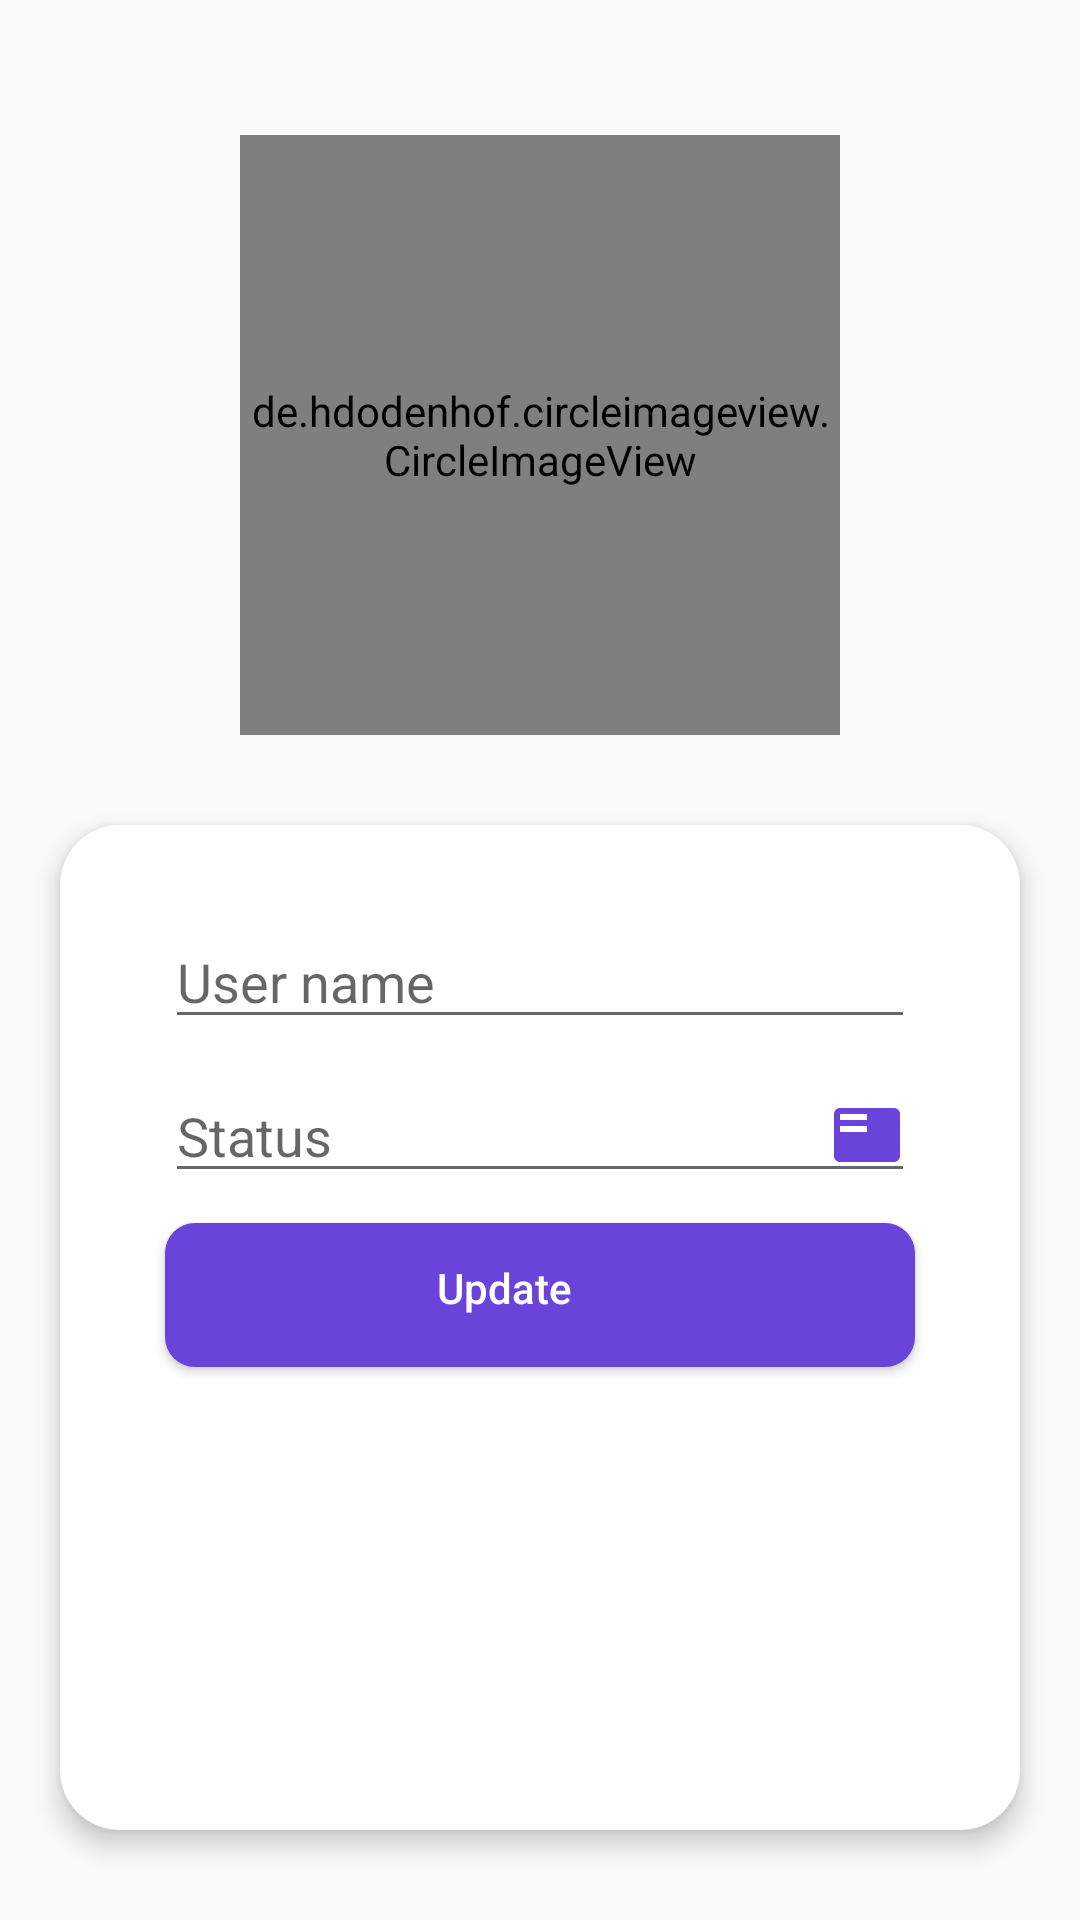

Layout XML and referenced resources for this Android screen:
<!-- AndroidManifest.xml: application theme AppTheme -->
<!-- res/layout/activity_settings.xml -->
<?xml version="1.0" encoding="utf-8"?>
<RelativeLayout xmlns:android="http://schemas.android.com/apk/res/android"
    xmlns:app="http://schemas.android.com/apk/res-auto"
    xmlns:tools="http://schemas.android.com/tools"
    android:layout_width="match_parent"
    android:layout_height="match_parent"
    tools:context=".Activities.SettingsActivity">


    <de.hdodenhof.circleimageview.CircleImageView
        android:id="@+id/set_profile_image"
        android:layout_width="200dp"
        android:layout_height="200dp"
        android:layout_alignParentTop="true"
        android:layout_centerHorizontal="true"
        android:layout_marginTop="45dp"
        android:src="@drawable/profile_image"
        android:visibility="visible"
        app:civ_border_color="@color/colorPrimary"
        app:civ_border_width="0dp"
        tools:src="@drawable/profile_image"
        tools:visibility="visible" />

    <LinearLayout
        android:layout_width="match_parent"
        android:layout_height="wrap_content"
        android:layout_below="@+id/set_profile_image"
        android:layout_alignParentStart="true"
        android:layout_alignParentEnd="true"
        android:layout_alignParentBottom="true"
        android:layout_centerHorizontal="true"
        android:layout_centerVertical="true"
        android:layout_marginStart="20dp"
        android:layout_marginTop="30dp"
        android:layout_marginEnd="20dp"
        android:layout_marginBottom="30dp"
        android:background="@drawable/log_in_holder"
        android:elevation="5dp"
        android:orientation="vertical"
        android:padding="20dp">

    <EditText
        android:id="@+id/set_user_name"
        android:layout_width="match_parent"
        android:layout_height="wrap_content"
        android:layout_below="@+id/set_profile_image"
        android:inputType="textMultiLine"
        android:autofillHints="@string/user_name"
        android:hint="@string/user_name"
        android:drawableEnd="@drawable/icon_edit_profile"
        android:layout_marginStart="15dp"
        android:layout_marginEnd="15dp"
        android:layout_marginTop="10dp"
        />


    <EditText
        android:id="@+id/set_user_status"
        android:layout_width="match_parent"
        android:layout_height="wrap_content"
        android:layout_below="@+id/set_user_name"
        android:inputType="textMultiLine"
        android:autofillHints="@string/status"
        android:hint="@string/status"
        android:drawableEnd="@drawable/icon_edit_status"
        android:layout_marginStart="15dp"
        android:layout_marginEnd="15dp"
        android:layout_marginTop="10dp"
        />

    <Button
        android:id="@+id/update_settings_button"
        android:layout_width="match_parent"
        android:layout_height="wrap_content"
        android:layout_below="@+id/set_user_status"
        android:text="@string/update"
        android:background="@drawable/buttons"
        android:textColor="@android:color/background_light"
        android:drawableEnd="@drawable/icon_edit_status"
        android:layout_marginStart="15dp"
        android:layout_marginEnd="15dp"
        android:layout_marginTop="10dp"
        android:textAllCaps="false"
        />
    </LinearLayout>

</RelativeLayout>
<!-- resources referenced by this layout -->
<resources>
  <color name="colorPrimary">#6943DA</color>
  <!-- drawable buttons (drawable) -->
  <?xml version="1.0" encoding="utf-8"?>
  <shape xmlns:android="http://schemas.android.com/apk/res/android"
      >
      <solid
          android:color="@color/colorPrimary">
      </solid>
      <corners android:radius="10dp"/>
      <padding android:left="0dp" android:top="0dp" android:right="0dp" android:bottom="5dp" />
  
  </shape>
  <!-- drawable icon_edit_status (drawable) -->
  <vector android:height="24dp" android:tint="@color/colorPrimary"
      android:viewportHeight="24" android:viewportWidth="24"
      android:width="24dp" xmlns:android="http://schemas.android.com/apk/res/android">
      <path android:fillColor="@android:color/white" android:pathData="M21,3L3,3c-1.1,0 -2,0.9 -2,2v14c0,1.1 0.9,2 2,2h18c1.1,0 2,-0.9 2,-2L23,5c0,-1.1 -0.9,-2 -2,-2zM12,11L3,11L3,9h9v2zM12,7L3,7L3,5h9v2z"/>
  </vector>
  <!-- drawable log_in_holder (drawable) -->
  <?xml version="1.0" encoding="utf-8"?>
  <shape xmlns:android="http://schemas.android.com/apk/res/android">
      <solid android:color="@android:color/white"
          />
      <corners android:radius="20dp"/>
  
  </shape>
  <string name="status">Status</string>
  <string name="update">Update</string>
  <string name="user_name">User name</string>
  <style name="AppTheme" parent="Theme.AppCompat.Light.NoActionBar">
          
          <item name="colorPrimary">@color/colorPrimary</item>
          <item name="colorPrimaryDark">@color/colorPrimaryDark</item>
          <item name="colorAccent">@color/colorAccent</item>
      </style>
  <color name="colorPrimaryDark">#4F00BF</color>
  <color name="colorAccent">#2979FF</color>
</resources>
